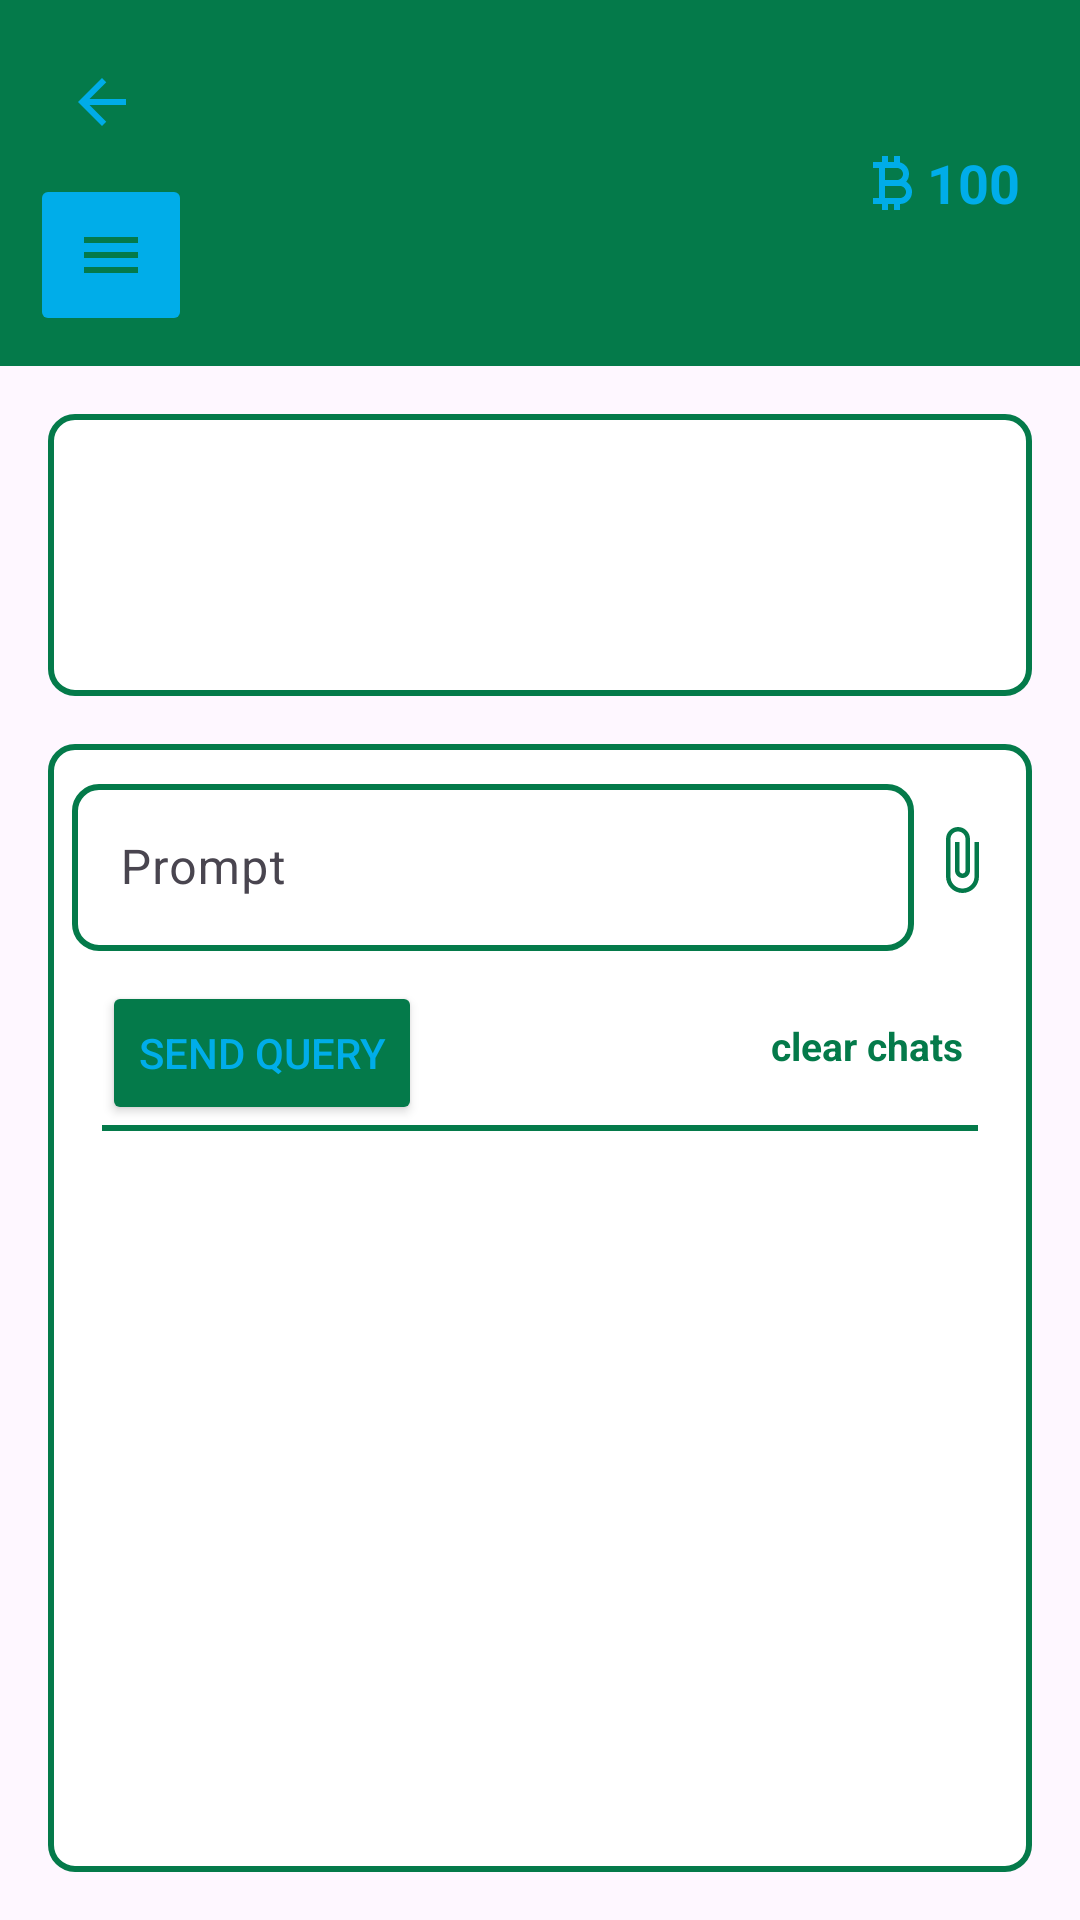

Produce the Android XML layout that renders to this screen, including the resource entries it uses.
<!-- AndroidManifest.xml: application theme Theme.Doctari -->
<!-- res/layout/activity_patient_assesment.xml -->
<?xml version="1.0" encoding="utf-8"?>
<LinearLayout xmlns:android="http://schemas.android.com/apk/res/android"
    xmlns:tools="http://schemas.android.com/tools"
    android:layout_width="match_parent"
    android:layout_height="match_parent"
    xmlns:app="http://schemas.android.com/apk/res-auto"
    android:id="@+id/main"
    android:orientation="vertical"
    tools:context=".PatientAssesment">

    <RelativeLayout
        android:background="@color/greenTheme"
        android:id="@+id/main_toolbar"
        android:layout_height="wrap_content"
        android:layout_width="match_parent"
        android:padding="10dp"
        app:layout_constraintEnd_toEndOf="parent"
        app:layout_constraintStart_toStartOf="parent"
        app:layout_constraintTop_toTopOf="parent">

        <LinearLayout
            android:id="@+id/doMoreLayout"
            android:layout_centerVertical="true"
            android:layout_height="wrap_content"
            android:layout_marginEnd="10dp"
            android:layout_width="wrap_content"
            android:orientation="vertical">

            <ImageButton
                android:background="@android:color/transparent"
                android:id="@+id/backButton"
                android:layout_height="48dp"
                android:layout_width="48dp"
                android:padding="10dp"
                android:src="@drawable/arrow_back" />

            <ImageButton
                android:id="@+id/doMore"
                android:backgroundTint="@color/blueTheme"
                android:layout_height="wrap_content"
                android:layout_width="wrap_content"
                android:padding="15dp"
                android:src="@drawable/others"
                android:textColor="@color/blueTheme"
                app:menu="@menu/bottom_nav" />

        </LinearLayout>

        <LinearLayout
            android:id="@+id/main_search_btn"
            android:layout_alignParentEnd="true"
            android:layout_centerVertical="true"
            android:layout_height="50dp"
            android:layout_marginEnd="10dp"
            android:layout_width="wrap_content"
            android:orientation="horizontal">

            <ImageView
                android:layout_width="wrap_content"
                android:layout_height="wrap_content"
                android:background="@drawable/bluecoin"
                android:layout_gravity="center"/>


            <TextView
                android:id="@+id/balance"
                android:layout_height="wrap_content"
                android:layout_gravity="center"
                android:layout_width="wrap_content"
                android:text="100"
                android:textSize="18sp"
                android:textStyle="bold"
                android:textColor="#00ADE9" />


        </LinearLayout>

    </RelativeLayout>

    
    <LinearLayout
        android:layout_width="match_parent"
        android:layout_height="match_parent"
        android:padding="16dp"
        android:orientation="vertical">

        <LinearLayout
            android:layout_width="match_parent"
            android:layout_height="0dp"
            android:orientation="vertical"
            android:id="@+id/vitals"
            android:layout_weight="2"
            android:padding="16dp"
            android:background="@drawable/symptoms_background"
            android:layout_marginBottom="16dp">

            <ImageView
                android:id="@+id/imageView"
                android:layout_width="match_parent"
                android:layout_height="match_parent"
                android:layout_marginTop="64dp"
                android:paddingStart="10dp"
                android:paddingEnd="10dp"
                android:scaleType="centerInside" />
        </LinearLayout>

        
        <LinearLayout
            android:layout_width="match_parent"
            android:layout_height="0dp"
            android:orientation="vertical"
            android:layout_weight="8"
            android:padding="8dp"
            android:background="@drawable/symptoms_background">

            <LinearLayout
                android:layout_width="match_parent"
                android:layout_height="wrap_content"
                android:orientation="horizontal">

                <com.google.android.material.textfield.TextInputLayout
                    android:layout_width="0dp"
                    android:layout_height="wrap_content"
                    android:layout_weight="9">

                    <com.google.android.material.textfield.TextInputEditText
                        android:id="@+id/queryEditText"
                        android:background="@drawable/symptoms_background"
                        android:layout_width="match_parent"
                        android:layout_height="wrap_content"
                        android:hint="Prompt" />
                </com.google.android.material.textfield.TextInputLayout>

                <com.google.android.material.imageview.ShapeableImageView
                    android:layout_width="0dp"
                    android:id="@+id/attachFile"
                    android:layout_height="match_parent"
                    android:layout_weight="1"
                    android:src="@drawable/attach_file"
                    android:scaleType="centerInside"/>
            </LinearLayout>


            <LinearLayout
                android:layout_width="match_parent"
                android:layout_height="wrap_content"
                android:padding="10dp"
                android:orientation="vertical">

                <RelativeLayout
                    android:layout_width="match_parent"
                    android:layout_height="48dp"
                    android:orientation="horizontal">

                    <Button
                        android:id="@+id/sendPromptButton"
                        android:layout_width="wrap_content"
                        android:layout_height="48dp"
                        android:layout_gravity="center"
                        android:backgroundTint="@color/greenTheme"
                        android:text="Send Query"
                        android:textColor="@color/blueTheme" />

                    <ProgressBar
                        android:id="@+id/sendPromptProgressBar"
                        style="?android:attr/progressBarStyle"
                        android:layout_width="56dp"
                        android:layout_height="match_parent"
                        android:layout_marginStart="19dp"
                        android:layout_marginEnd="79dp"
                        android:layout_toStartOf="@+id/clearChat"
                        android:visibility="gone"
                        android:layout_toEndOf="@+id/sendPromptButton" />

                    <ImageView
                        android:id="@+id/voiceSetts"
                        android:layout_width="66dp"
                        android:layout_height="match_parent"
                        android:layout_alignParentTop="true"
                        android:layout_alignParentBottom="true"
                        android:layout_marginStart="77dp"
                        android:layout_marginEnd="10dp"
                        android:layout_marginBottom="0dp"
                        android:layout_toStartOf="@+id/clearChat"
                        android:layout_toEndOf="@+id/sendPromptButton" />

                    <TextView
                        android:id="@+id/clearChat"
                        android:layout_width="wrap_content"
                        android:layout_height="wrap_content"
                        android:layout_alignParentTop="true"
                        android:layout_alignParentEnd="true"
                        android:layout_alignParentBottom="true"
                        android:layout_gravity="end"
                        android:layout_marginTop="4dp"
                        android:layout_marginEnd="5dp"
                        android:layout_marginBottom="9dp"
                        android:gravity="center"
                        android:text="clear chats"
                        android:textColor="@color/greenTheme"
                        android:textSize="13sp"
                        android:textStyle="bold" />


                </RelativeLayout>

                <View
                    android:layout_width="match_parent"
                    android:layout_height="2dp"
                    android:background="@color/greenTheme" />

                <ScrollView
                    android:id="@+id/scrollView"
                    android:layout_width="match_parent"
                    android:layout_height="match_parent">

                    <LinearLayout
                        android:id="@+id/chatResponseLayout"
                        android:layout_width="match_parent"
                        android:layout_height="wrap_content"
                        android:orientation="vertical"
                        android:paddingStart="20dp"
                        android:paddingEnd="20dp">

                    </LinearLayout>
                </ScrollView>

            </LinearLayout>
        </LinearLayout>

    </LinearLayout>

</LinearLayout>
<!-- resources referenced by this layout -->
<resources>
  <color name="blueTheme">#00ADE9</color>
  <color name="greenTheme">#047a4a</color>
  <!-- drawable arrow_back (drawable) -->
  <vector android:autoMirrored="true" android:height="24dp"
      android:tint="#00ACE8" android:viewportHeight="24"
      android:viewportWidth="24" android:width="24dp" xmlns:android="http://schemas.android.com/apk/res/android">
      <path android:fillColor="@android:color/white" android:pathData="M20,11H7.83l5.59,-5.59L12,4l-8,8 8,8 1.41,-1.41L7.83,13H20v-2z"/>
  </vector>
  <!-- drawable attach_file (drawable) -->
  <vector android:height="24dp" android:tint="#04794A"
      android:viewportHeight="24" android:viewportWidth="24"
      android:width="24dp" xmlns:android="http://schemas.android.com/apk/res/android">
      <path android:fillColor="@android:color/white" android:pathData="M16.5,6v11.5c0,2.21 -1.79,4 -4,4s-4,-1.79 -4,-4V5c0,-1.38 1.12,-2.5 2.5,-2.5s2.5,1.12 2.5,2.5v10.5c0,0.55 -0.45,1 -1,1s-1,-0.45 -1,-1V6H10v9.5c0,1.38 1.12,2.5 2.5,2.5s2.5,-1.12 2.5,-2.5V5c0,-2.21 -1.79,-4 -4,-4S7,2.79 7,5v12.5c0,3.04 2.46,5.5 5.5,5.5s5.5,-2.46 5.5,-5.5V6h-1.5z"/>
  </vector>
  <!-- drawable bluecoin (drawable) -->
  <vector android:height="24dp" android:tint="#00ACE8"
      android:viewportHeight="24" android:viewportWidth="24"
      android:width="24dp" xmlns:android="http://schemas.android.com/apk/res/android">
      <path android:fillColor="@android:color/white" android:pathData="M17.06,11.57C17.65,10.88 18,9.98 18,9c0,-1.86 -1.27,-3.43 -3,-3.87L15,3h-2v2h-2V3H9v2H6v2h2v10H6v2h3v2h2v-2h2v2h2v-2c2.21,0 4,-1.79 4,-4C19,13.55 18.22,12.27 17.06,11.57zM10,7h4c1.1,0 2,0.9 2,2s-0.9,2 -2,2h-4V7zM15,17h-5v-4h5c1.1,0 2,0.9 2,2S16.1,17 15,17z"/>
  </vector>
  <!-- drawable others (drawable) -->
  <vector android:height="24dp" android:tint="#047a4a"
      android:viewportHeight="24" android:viewportWidth="24"
      android:width="24dp" xmlns:android="http://schemas.android.com/apk/res/android">
      <path android:fillColor="@android:color/white" android:pathData="M3,18h18v-2L3,16v2zM3,13h18v-2L3,11v2zM3,6v2h18L21,6L3,6z"/>
  </vector>
  <!-- drawable symptoms_background (drawable) -->
  <?xml version="1.0" encoding="utf-8"?>
  <shape xmlns:android="http://schemas.android.com/apk/res/android">
      <solid android:color="@android:color/white" />
  
      <stroke
          android:width="2dp"
          android:color="@color/greenTheme" />
  
      <corners android:radius="8dp" />
  
      <padding
          android:left="16dp"
          android:top="16dp"
          android:right="16dp"
          android:bottom="16dp" />
  </shape>
  <style name="Theme.Doctari" parent="Base.Theme.Doctari" />
  <style name="Base.Theme.Doctari" parent="Theme.Material3.DayNight.NoActionBar">
          
          
      </style>
</resources>
